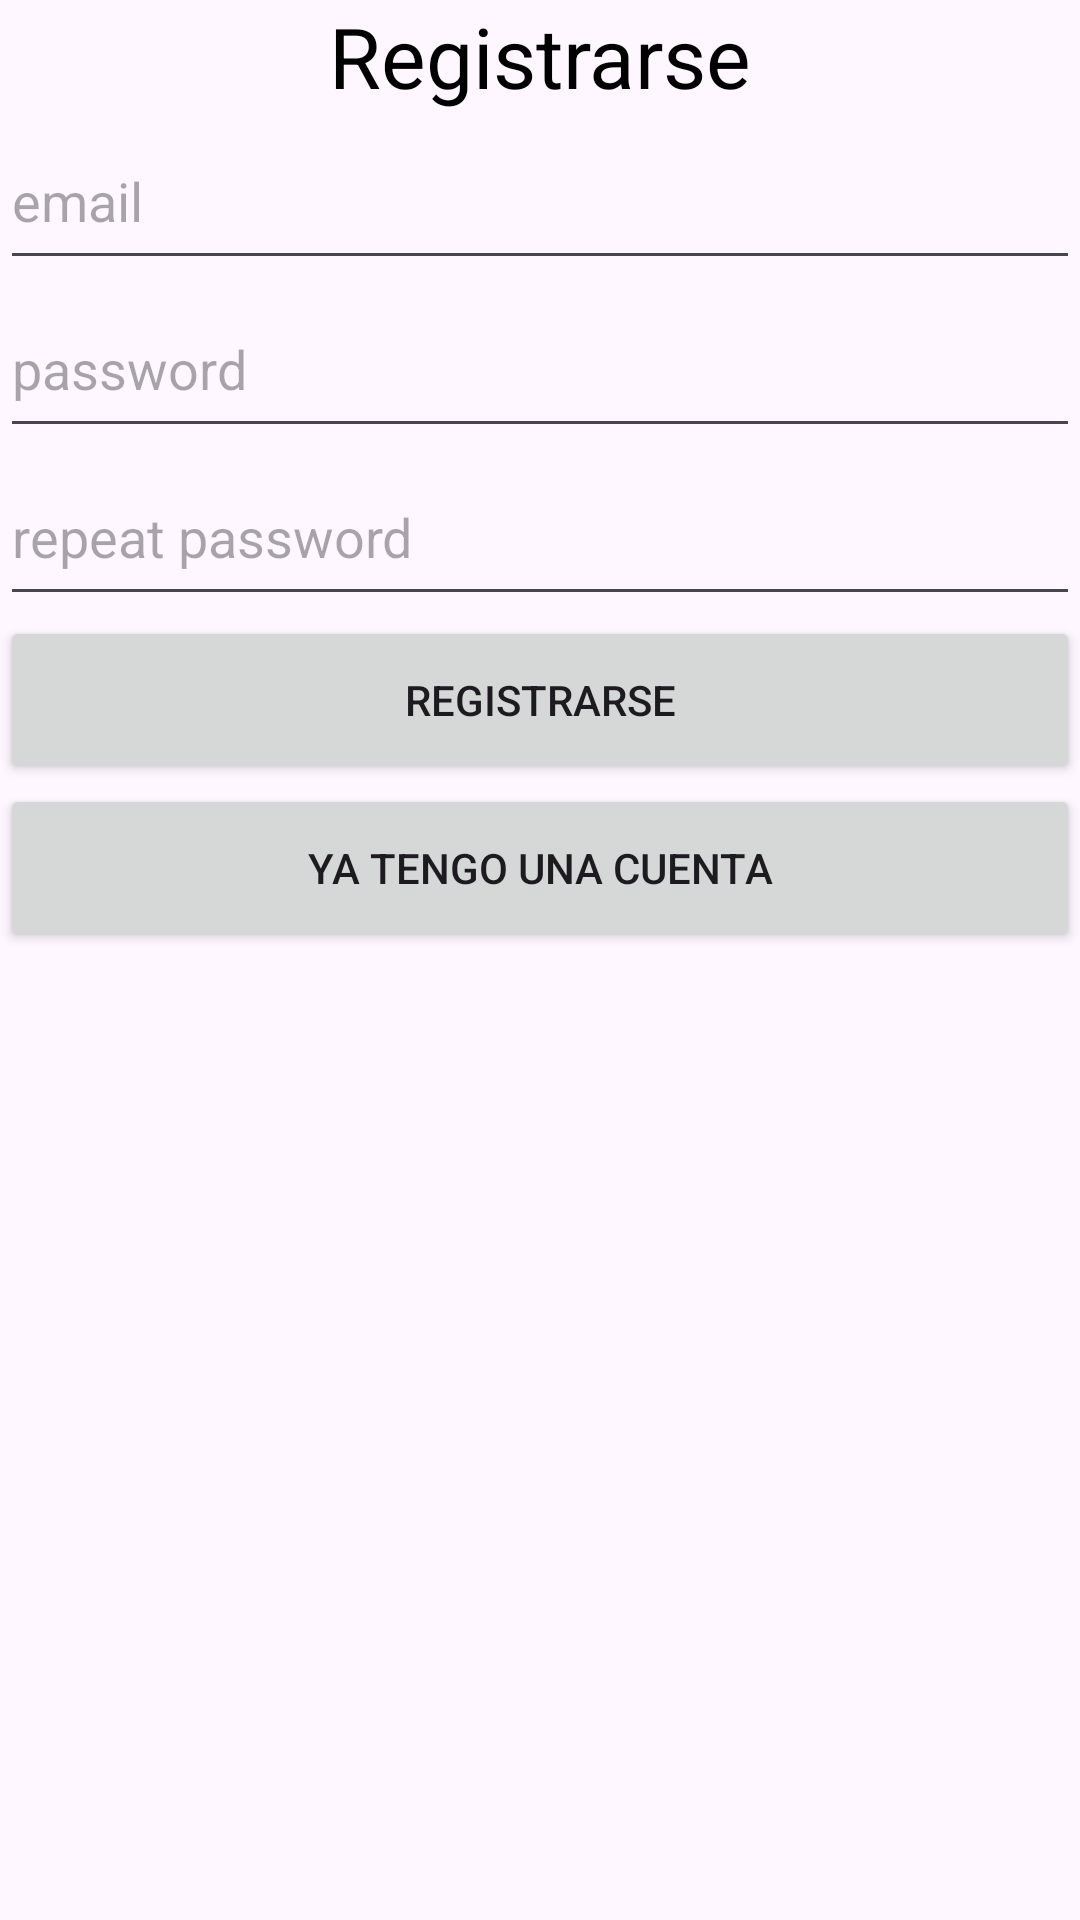

Reconstruct the res/layout file that produces this screen, plus the resources it refers to.
<!-- AndroidManifest.xml: application theme Theme.Citas_Medicas -->
<!-- res/layout/activity_register.xml -->
<?xml version="1.0" encoding="utf-8"?>
<LinearLayout xmlns:android="http://schemas.android.com/apk/res/android"
    xmlns:tools="http://schemas.android.com/tools"
    android:id="@+id/main"
    android:layout_width="match_parent"
    android:layout_height="match_parent"
    android:orientation="vertical"
    tools:context=".login_firebase.RegisterActivity">

    <TextView
        android:layout_width="match_parent"
        android:layout_height="wrap_content"
        android:text="Registrarse"
        android:textAlignment="center"
        android:textColor="@color/black"
        android:textSize="28sp"/>

    <EditText
        android:id="@+id/registerEmail"
        android:layout_width="match_parent"
        android:layout_height="56dp"
        android:inputType="textEmailAddress"
        android:hint="email"/>

    <EditText
        android:id="@+id/registerPassword"
        android:layout_width="match_parent"
        android:layout_height="56dp"
        android:inputType="textPassword"
        android:hint="password"/>

    <EditText
        android:id="@+id/registerRepeatPassword"
        android:layout_width="match_parent"
        android:layout_height="56dp"
        android:inputType="textPassword"
        android:hint="repeat password"/>
    
    <Button
        android:id="@+id/registerButton"
        android:layout_width="match_parent"
        android:layout_height="56dp"
        android:text="Registrarse"/>

    <Button
        android:id="@+id/registerGoLoginButton"
        android:layout_width="match_parent"
        android:layout_height="56dp"
        android:text="Ya tengo una cuenta"/>


</LinearLayout>
<!-- resources referenced by this layout -->
<resources>
  <style name="Theme.Citas_Medicas" parent="Base.Theme.Citas_Medicas" />
  <style name="Base.Theme.Citas_Medicas" parent="Theme.Material3.DayNight.NoActionBar">
          
          
      </style>
  <!-- not gathered from this repository: default colours our renderer supplied (Android Studio template values) -->
  <color name="black">#FF000000</color>
</resources>
